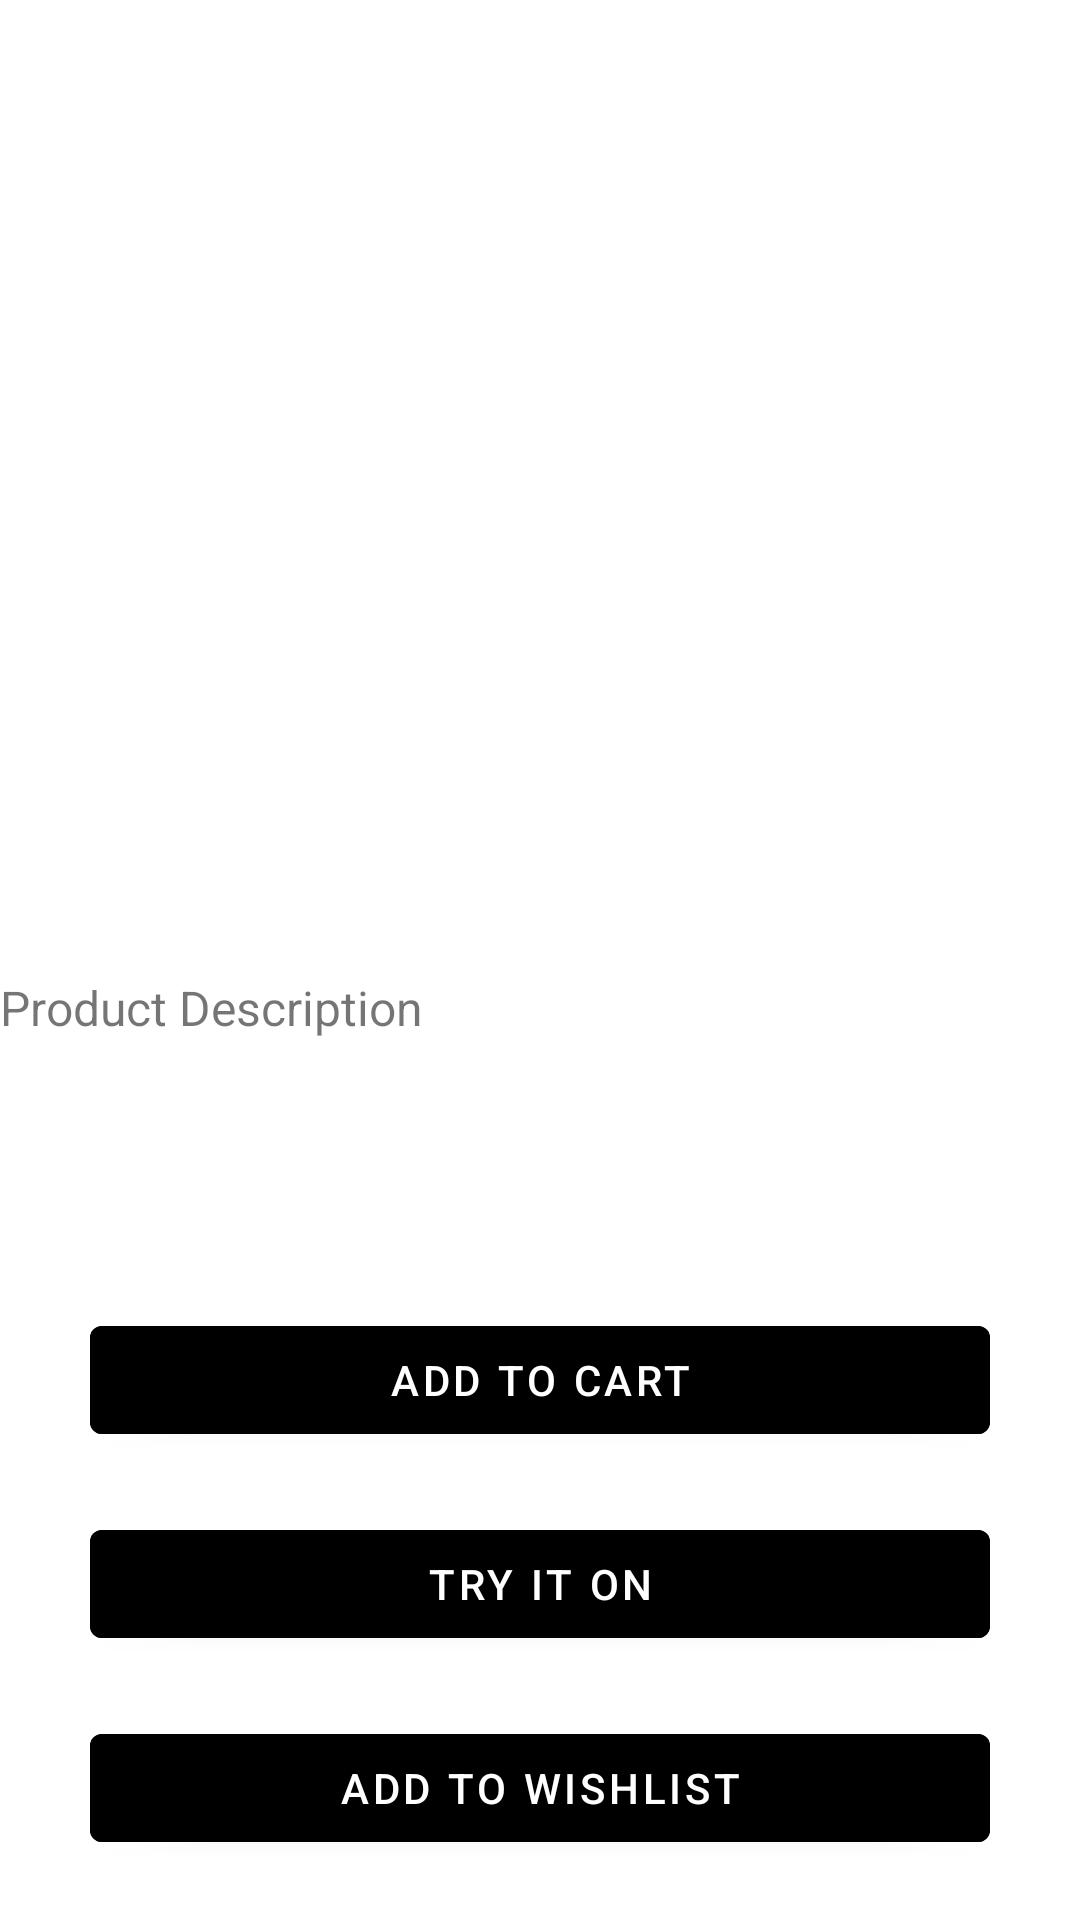

The Android layout XML behind this screen, and the referenced resources:
<!-- AndroidManifest.xml: application theme AppTheme -->
<!-- res/layout/fragment_product_details.xml -->
<?xml version="1.0" encoding="utf-8"?>
<androidx.constraintlayout.widget.ConstraintLayout
    xmlns:android="http://schemas.android.com/apk/res/android"
    xmlns:app="http://schemas.android.com/apk/res-auto"
    xmlns:tools="http://schemas.android.com/tools"
    android:layout_width="match_parent"
    android:layout_height="match_parent"
    tools:context=".View.Fragments.ProductDetailsFragment">

    <com.google.android.material.card.MaterialCardView
        android:id="@+id/direct_cart"
        android:layout_width="match_parent"
        android:layout_height="wrap_content"
        app:layout_constraintTop_toTopOf="parent"
        app:layout_constraintLeft_toLeftOf="parent"
        app:layout_constraintRight_toRightOf="parent"
        android:visibility="invisible">
        <TextView
            android:layout_width="wrap_content"
            android:layout_height="wrap_content"/>
    </com.google.android.material.card.MaterialCardView>

    <ImageView
        android:layout_width="200dp"
        android:layout_height="200dp"
        android:id="@+id/productImage"
        app:layout_constraintTop_toTopOf="parent"
        app:layout_constraintLeft_toLeftOf="parent"
        app:layout_constraintRight_toRightOf="parent"
        app:layout_constraintBottom_toTopOf="@+id/productName"
        android:layout_marginTop="50dp"
        android:contentDescription="@string/productImage" />

    <TextView
        android:layout_width="match_parent"
        android:layout_height="wrap_content"
        android:id="@+id/productName"
        android:textAlignment="center"
        android:textSize="16sp"
        app:layout_constraintLeft_toLeftOf="parent"
        app:layout_constraintRight_toRightOf="parent"
        app:layout_constraintTop_toBottomOf="@+id/productImage"
        android:minLines="1"
        android:maxLines="2"
        android:gravity="start"
        android:ellipsize="end"
        android:maxEms="15" />

    <TextView
        android:layout_width="match_parent"
        android:layout_height="wrap_content"
        android:id="@+id/sellPrice"
        android:textAlignment="center"
        android:textSize="16sp"
        app:layout_constraintLeft_toLeftOf="parent"
        app:layout_constraintRight_toRightOf="parent"
        app:layout_constraintTop_toBottomOf="@+id/productName"/>

    <TextView
        android:layout_width="match_parent"
        android:layout_height="wrap_content"
        android:id="@+id/availability"
        android:textAlignment="center"
        android:textSize="16sp"
        app:layout_constraintLeft_toLeftOf="parent"
        app:layout_constraintRight_toRightOf="parent"
        app:layout_constraintTop_toBottomOf="@+id/sellPrice"/>

    <TextView
        android:layout_width="match_parent"
        android:layout_height="wrap_content"
        android:id="@+id/title_desc"
        android:layout_marginTop="10dp"
        android:text="@string/product_description"
        android:textSize="16sp"
        app:layout_constraintLeft_toLeftOf="parent"
        app:layout_constraintRight_toRightOf="parent"
        app:layout_constraintTop_toBottomOf="@+id/availability"/>

    <TextView
        android:layout_width="match_parent"
        android:layout_height="wrap_content"
        android:id="@+id/productDesc"
        android:textSize="14sp"
        app:layout_constraintLeft_toLeftOf="parent"
        app:layout_constraintRight_toRightOf="parent"
        app:layout_constraintTop_toBottomOf="@+id/title_desc"/>

    <com.google.android.material.button.MaterialButton
        android:layout_width="300dp"
        android:layout_height="wrap_content"
        android:layout_margin="20dp"
        android:id="@+id/btnWishlist"
        android:text="@string/add_to_wishlist"
        android:textAppearance="@style/TextAppearance.MaterialComponents.Button"
        style="@style/buttonStyle"
        app:layout_constraintLeft_toLeftOf="parent"
        app:layout_constraintRight_toRightOf="parent"
        app:layout_constraintBottom_toBottomOf="parent" />

    <com.google.android.material.button.MaterialButton
        android:layout_width="300dp"
        android:layout_height="wrap_content"
        android:layout_margin="20dp"
        android:id="@+id/btnTry"
        android:text="@string/try_it_on"
        android:textAppearance="@style/TextAppearance.MaterialComponents.Button"
        style="@style/buttonStyle"
        app:layout_constraintLeft_toLeftOf="parent"
        app:layout_constraintRight_toRightOf="parent"
        app:layout_constraintBottom_toTopOf="@id/btnWishlist" />

    <com.google.android.material.button.MaterialButton
        android:layout_width="300dp"
        android:layout_height="wrap_content"
        android:layout_margin="20dp"
        android:id="@+id/btnAddCart"
        android:text="@string/add_to_cart"
        android:textAppearance="@style/TextAppearance.MaterialComponents.Button"
        style="@style/buttonStyle"
        app:layout_constraintLeft_toLeftOf="parent"
        app:layout_constraintRight_toRightOf="parent"
        app:layout_constraintBottom_toTopOf="@+id/btnTry" />

</androidx.constraintlayout.widget.ConstraintLayout>
<!-- resources referenced by this layout -->
<resources>
  <string name="add_to_cart">Add to Cart</string>
  <string name="add_to_wishlist">Add to Wishlist</string>
  <string name="productImage">ProductImage</string>
  <string name="product_description">Product Description</string>
  <string name="try_it_on">Try It On</string>
  <style name="buttonStyle">
          <item name="android:textColor">@color/white</item>
          <item name="android:backgroundTint">@color/button_disabled</item>
          <item name="android:shape">rectangle</item>
          <item name="android:buttonCornerRadius">10dp</item>
          <item name="android:topLeftRadius">10dp</item>
          <item name="android:layout_marginStart">12dp</item>
          <item name="android:layout_marginEnd">12dp</item>
      </style>
  <style name="AppTheme" parent="Theme.MaterialComponents.Light.DarkActionBar">
          
          <item name="colorPrimary">@color/black</item>
          <item name="colorPrimaryDark">@color/jet</item>
          <item name="colorAccent">@color/colorAccent</item>
          <item name="windowNoTitle">true</item>
          <item name="windowActionBar">false</item>
      </style>
  <color name="white">#ffffff</color>
  <color name="black">#000000</color>
  <color name="jet">#222222</color>
  <color name="colorAccent">#ffffff</color>
</resources>
